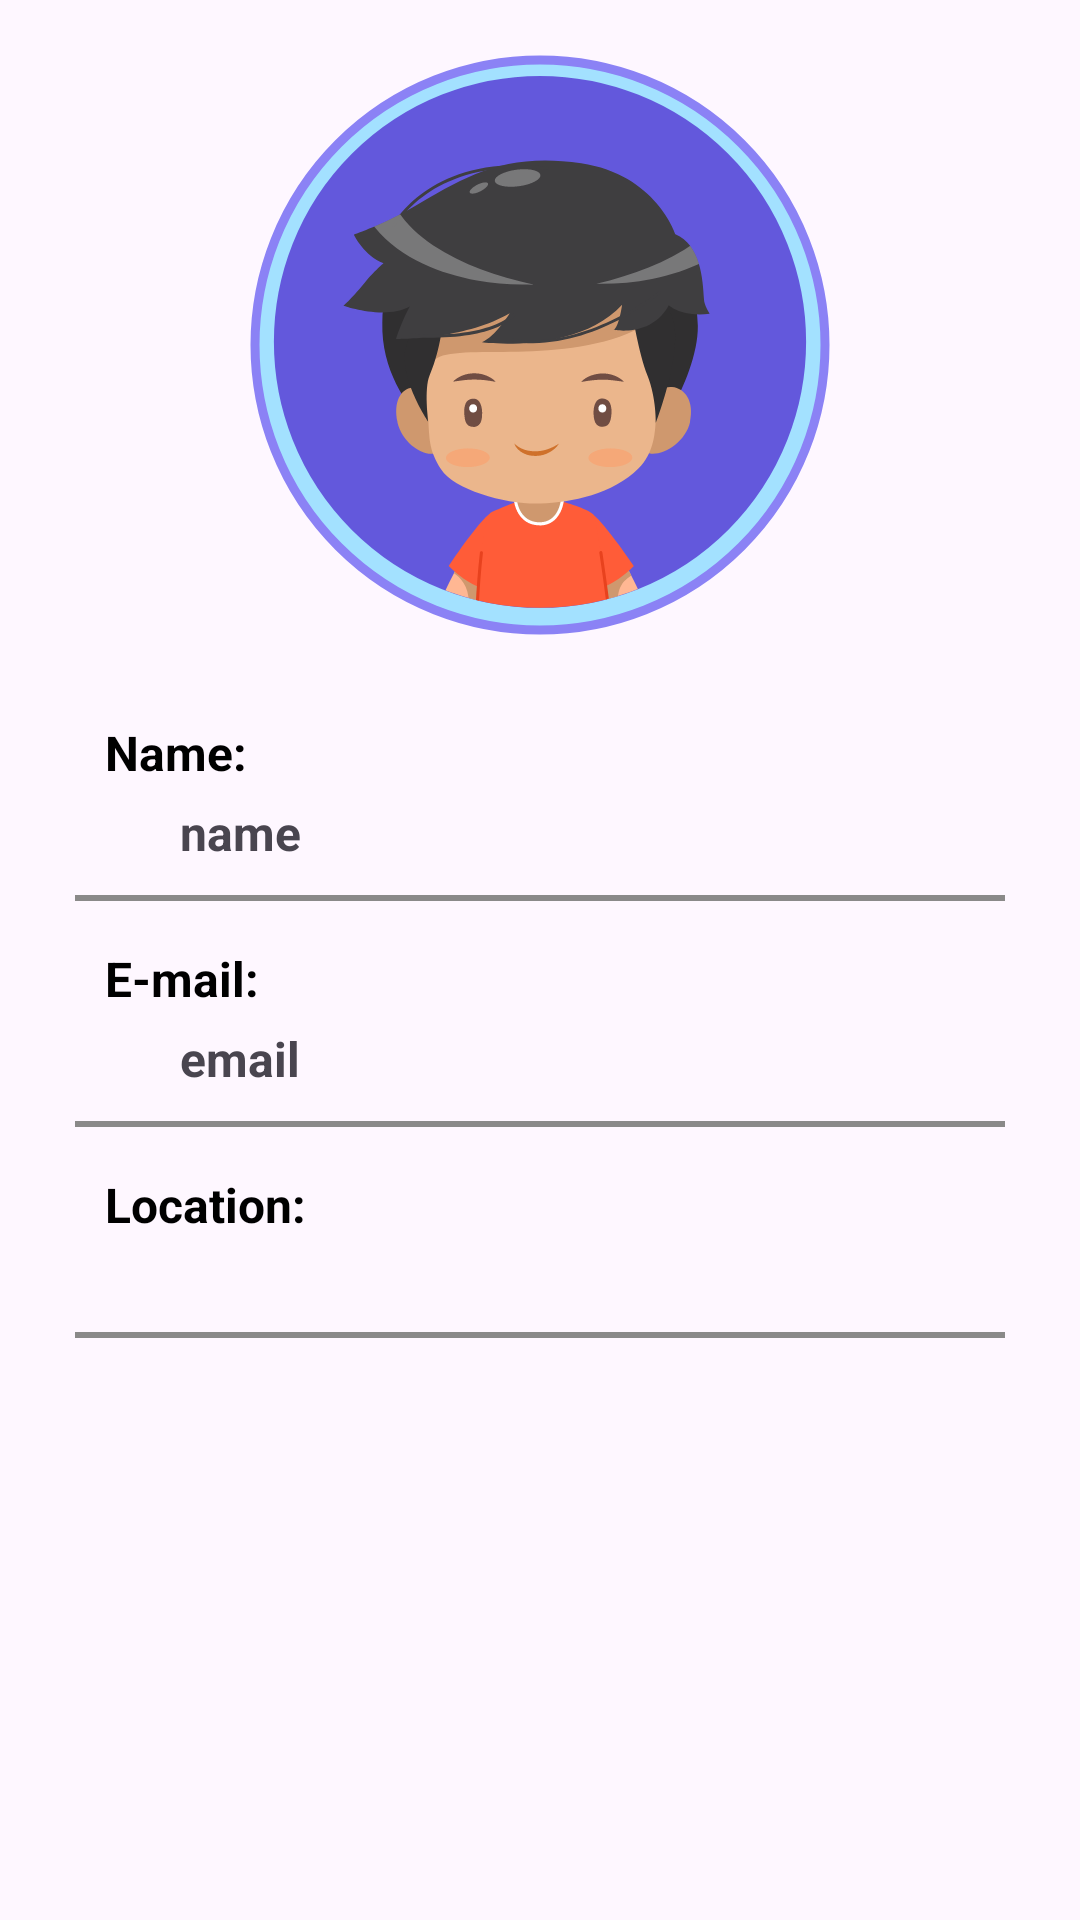

Android layout source for this screen:
<!-- AndroidManifest.xml: application theme Theme.MyNewsApp -->
<!-- res/layout/fragment_profile.xml -->
<?xml version="1.0" encoding="utf-8"?>
<FrameLayout xmlns:android="http://schemas.android.com/apk/res/android"
    xmlns:app="http://schemas.android.com/apk/res-auto"
    xmlns:tools="http://schemas.android.com/tools"
    android:layout_width="match_parent"
    android:layout_height="match_parent"
    tools:context=".Profile.ProfileFragment">

    <androidx.constraintlayout.widget.ConstraintLayout
        android:layout_width="match_parent"
        android:layout_height="match_parent">

        <include
            android:layout_height="wrap_content"
            android:layout_width="wrap_content"
            android:id="@+id/profile_img"
            layout="@layout/profile_layout"
            android:layout_marginTop="15dp"
            app:layout_constraintStart_toStartOf="parent"
            app:layout_constraintEnd_toEndOf="parent"
            app:layout_constraintTop_toTopOf="parent"
            />

        <LinearLayout
            android:layout_width="match_parent"
            android:layout_height="0dp"
            android:layout_margin="25dp"
            android:orientation="vertical"
            app:layout_constraintBottom_toBottomOf="parent"
            app:layout_constraintEnd_toEndOf="parent"
            app:layout_constraintStart_toStartOf="parent"
            app:layout_constraintTop_toBottomOf="@+id/profile_img">


            <LinearLayout
                android:layout_width="match_parent"
                android:layout_height="wrap_content"
                android:layout_gravity="center"
                android:orientation="vertical">

                <TextView
                    android:layout_width="wrap_content"
                    android:layout_height="wrap_content"
                    android:layout_gravity="start"
                    android:layout_marginStart="10dp"
                    android:text="Name:"
                    android:textColor="@color/black"
                    android:textSize="16sp"
                    android:textStyle="bold" />

                <TextView
                    android:id="@+id/name"
                    android:layout_width="wrap_content"
                    android:layout_height="wrap_content"
                    android:layout_gravity="start"
                    android:layout_marginStart="35dp"
                    android:layout_marginTop="5dp"
                    android:layout_marginBottom="5dp"
                    android:text="name"
                    android:textSize="16sp"
                    android:textStyle="bold" />

            </LinearLayout>


            <View
                android:layout_width="match_parent"
                android:layout_height="2dp"
                android:layout_gravity="center"
                android:layout_marginTop="5dp"
                android:layout_marginBottom="5dp"
                android:background="@color/grey" />


            <LinearLayout
                android:layout_width="match_parent"
                android:layout_height="wrap_content"
                android:layout_gravity="center"
                android:layout_marginTop="10dp"
                android:orientation="vertical">

                <TextView
                    android:layout_width="wrap_content"
                    android:layout_height="wrap_content"
                    android:layout_gravity="start"
                    android:layout_marginStart="10dp"
                    android:text="E-mail:"
                    android:textColor="@color/black"
                    android:textSize="16sp"
                    android:textStyle="bold" />

                <TextView
                    android:id="@+id/email"
                    android:layout_width="wrap_content"
                    android:layout_height="wrap_content"
                    android:layout_gravity="start"
                    android:layout_marginStart="35dp"
                    android:layout_marginTop="5dp"
                    android:layout_marginBottom="5dp"
                    android:text="email"
                    android:textSize="16sp"
                    android:textStyle="bold" />

            </LinearLayout>

            <View
                android:layout_width="match_parent"
                android:layout_height="2dp"
                android:layout_gravity="center"
                android:layout_marginTop="5dp"
                android:layout_marginBottom="5dp"
                android:background="@color/grey" />

            <LinearLayout
                android:layout_width="match_parent"
                android:layout_height="wrap_content"
                android:layout_gravity="center"
                android:layout_marginTop="10dp"
                android:orientation="vertical">

                <TextView
                    android:layout_width="wrap_content"
                    android:layout_height="wrap_content"
                    android:layout_gravity="start"
                    android:layout_marginStart="10dp"
                    android:text="Location:"
                    android:textColor="@color/black"
                    android:textSize="16sp"
                    android:textStyle="bold" />

                <TextView
                    android:id="@+id/location"
                    android:layout_width="wrap_content"
                    android:layout_height="wrap_content"
                    android:layout_gravity="start"
                    android:layout_marginStart="35dp"
                    android:layout_marginTop="3dp"
                    android:layout_marginBottom="2dp"
                    android:textSize="16sp"
                    android:textStyle="bold" />

            </LinearLayout>

            <View
                android:layout_width="match_parent"
                android:layout_height="2dp"
                android:layout_gravity="center"
                android:layout_marginTop="5dp"
                android:layout_marginBottom="5dp"
                android:background="@color/grey" />


        </LinearLayout>


    </androidx.constraintlayout.widget.ConstraintLayout>

</FrameLayout>
<!-- res/layout/profile_layout.xml (included above) -->
<?xml version="1.0" encoding="utf-8"?>

<androidx.constraintlayout.widget.ConstraintLayout xmlns:android="http://schemas.android.com/apk/res/android"
    xmlns:app="http://schemas.android.com/apk/res-auto"
    android:id="@+id/constrainlay"
    android:layout_width="match_parent"
    android:layout_height="wrap_content"
    android:layout_marginTop="15dp"
    app:layout_constraintEnd_toEndOf="parent"
    app:layout_constraintStart_toStartOf="parent"
    app:layout_constraintTop_toTopOf="parent">

        <com.google.android.material.imageview.ShapeableImageView
            android:id="@+id/profilelay"
            android:layout_width="200dp"
            android:layout_height="200dp"
            android:padding="5dp"
            android:scaleType="centerCrop"
            android:src="@drawable/profile_img"
            app:layout_constraintEnd_toEndOf="parent"
            app:layout_constraintStart_toStartOf="parent"
            app:layout_constraintTop_toTopOf="parent"
            app:shapeAppearanceOverlay="@style/circleImageView"
            app:strokeColor="#8B82F5"
            app:strokeWidth="3dp" />

        <ImageView
            android:id="@+id/editlay"
            android:layout_width="35dp"
            android:layout_height="35dp"
            android:layout_margin="18dp"
            android:visibility="gone"
            android:src="@drawable/edit_profile"
            app:layout_constraintBottom_toBottomOf="parent"
            app:layout_constraintEnd_toEndOf="parent" />

    </androidx.constraintlayout.widget.ConstraintLayout>
<!-- resources referenced by this layout -->
<resources>
  <color name="black">#FF000000</color>
  <color name="grey">#8A8989</color>
  <!-- drawable edit_profile (drawable) -->
  <vector xmlns:android="http://schemas.android.com/apk/res/android"
      android:width="26dp"
      android:height="26dp"
      android:viewportWidth="26"
      android:viewportHeight="26">
    <path
        android:strokeWidth="1"
        android:pathData="M13,13m-12.5,0a12.5,12.5 0,1 1,25 0a12.5,12.5 0,1 1,-25 0"
        android:fillColor="#ffffff"
        android:strokeColor="#B5ACEA"/>
    <path
        android:pathData="M9,15.005L15.005,9L18,11.988L11.988,18H9V15.005Z"
        android:strokeLineJoin="round"
        android:strokeWidth="1.5"
        android:fillColor="#00000000"
        android:strokeColor="#B5ACEA"
        android:strokeLineCap="round"/>
    <path
        android:pathData="M15,9.174L17.102,7L20,9.971L18.025,12"
        android:strokeLineJoin="round"
        android:strokeWidth="1.5"
        android:fillColor="#00000000"
        android:strokeColor="#B5ACEA"
        android:strokeLineCap="round"/>
  </vector>
  <!-- drawable profile_img: vector/xml drawable (drawable, 13673 chars, omitted) -->
  <style name="circleImageView" parent="">
          <item name="cornerFamily">rounded</item>
          <item name="cornerSize">50%</item>
      </style>
  <style name="Theme.MyNewsApp" parent="Base.Theme.MyNewsApp" />
  <style name="Base.Theme.MyNewsApp" parent="Theme.Material3.DayNight.NoActionBar">
          
          
      </style>
</resources>
